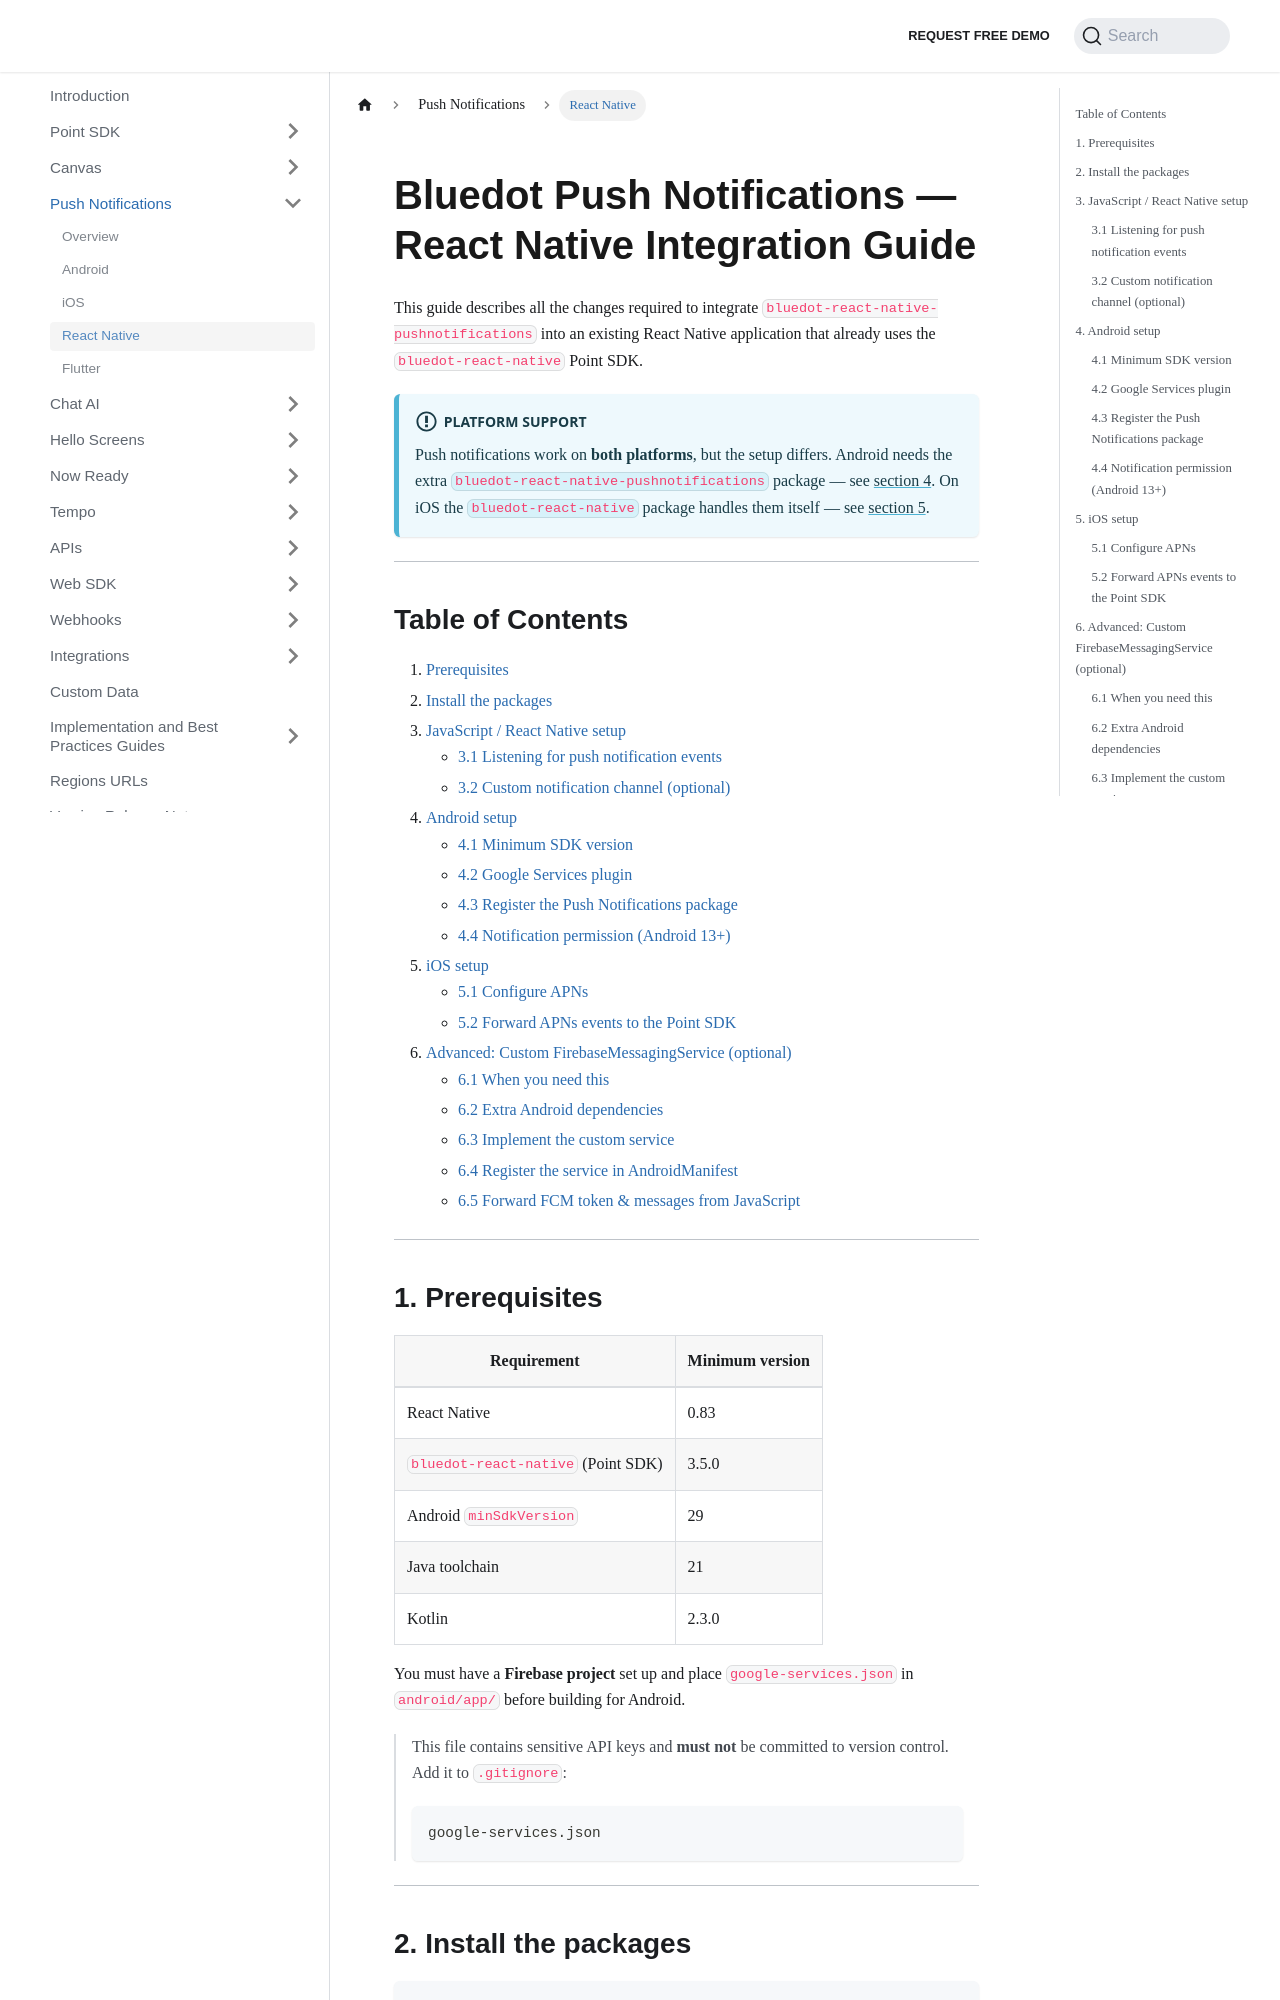

repository: Bluedot-Innovation/documentation · page: Push Notifications/React Native.html · generator: docusaurus

# Bluedot Push Notifications — React Native Integration Guide

This guide describes all the changes required to integrate `bluedot-react-native-pushnotifications` into an existing React Native application that already uses the `bluedot-react-native` Point SDK.

:::info Platform support
Push notifications work on **both platforms**, but the setup differs. Android needs the extra `bluedot-react-native-pushnotifications` package — see [section 4](#4-android-setup). On iOS the `bluedot-react-native` package handles them itself — see [section 5](#5-ios-setup).
:::

---

## Table of Contents

1. [Prerequisites](#1-prerequisites)
2. [Install the packages](#2-install-the-packages)
3. [JavaScript / React Native setup](#3-javascript--react-native-setup)
    - [3.1 Listening for push notification events](#31-listening-for-push-notification-events)
    - [3.2 Custom notification channel (optional)](#32-custom-notification-channel-optional)
4. [Android setup](#4-android-setup)
    - [4.1 Minimum SDK version](#41-minimum-sdk-version)
    - [4.2 Google Services plugin](#42-google-services-plugin)
    - [4.3 Register the Push Notifications package](#43-register-the-push-notifications-package)
    - [4.4 Notification permission (Android 13+)](#44-notification-permission-android-13)
5. [iOS setup](#5-ios-setup)
    - [5.1 Configure APNs](#51-configure-apns)
    - [5.2 Forward APNs events to the Point SDK](#52-forward-apns-events-to-the-point-sdk)
6. [Advanced: Custom FirebaseMessagingService (optional)](#6-advanced-custom-firebasemessagingservice-optional)
    - [6.1 When you need this](#61-when-you-need-this)
    - [6.2 Extra Android dependencies](#62-extra-android-dependencies)
    - [6.3 Implement the custom service](#63-implement-the-custom-service)
    - [6.4 Register the service in AndroidManifest](#64-register-the-service-in-androidmanifest)
    - [6.5 Forward FCM token & messages from JavaScript](#65-forward-fcm-token--messages-from-javascript)

---

## 1. Prerequisites

| Requirement | Minimum version |
|---|---|
| React Native | 0.83 |
| `bluedot-react-native` (Point SDK) | 3.5.0 |
| Android `minSdkVersion` | 29 |
| Java toolchain | 21 |
| Kotlin | 2.3.0 |

You must have a **Firebase project** set up and place `google-services.json` in `android/app/` before building for Android.

> This file contains sensitive API keys and **must not** be committed to version control. Add it to `.gitignore`:
> ```gitignore
> google-services.json
> ```

---
